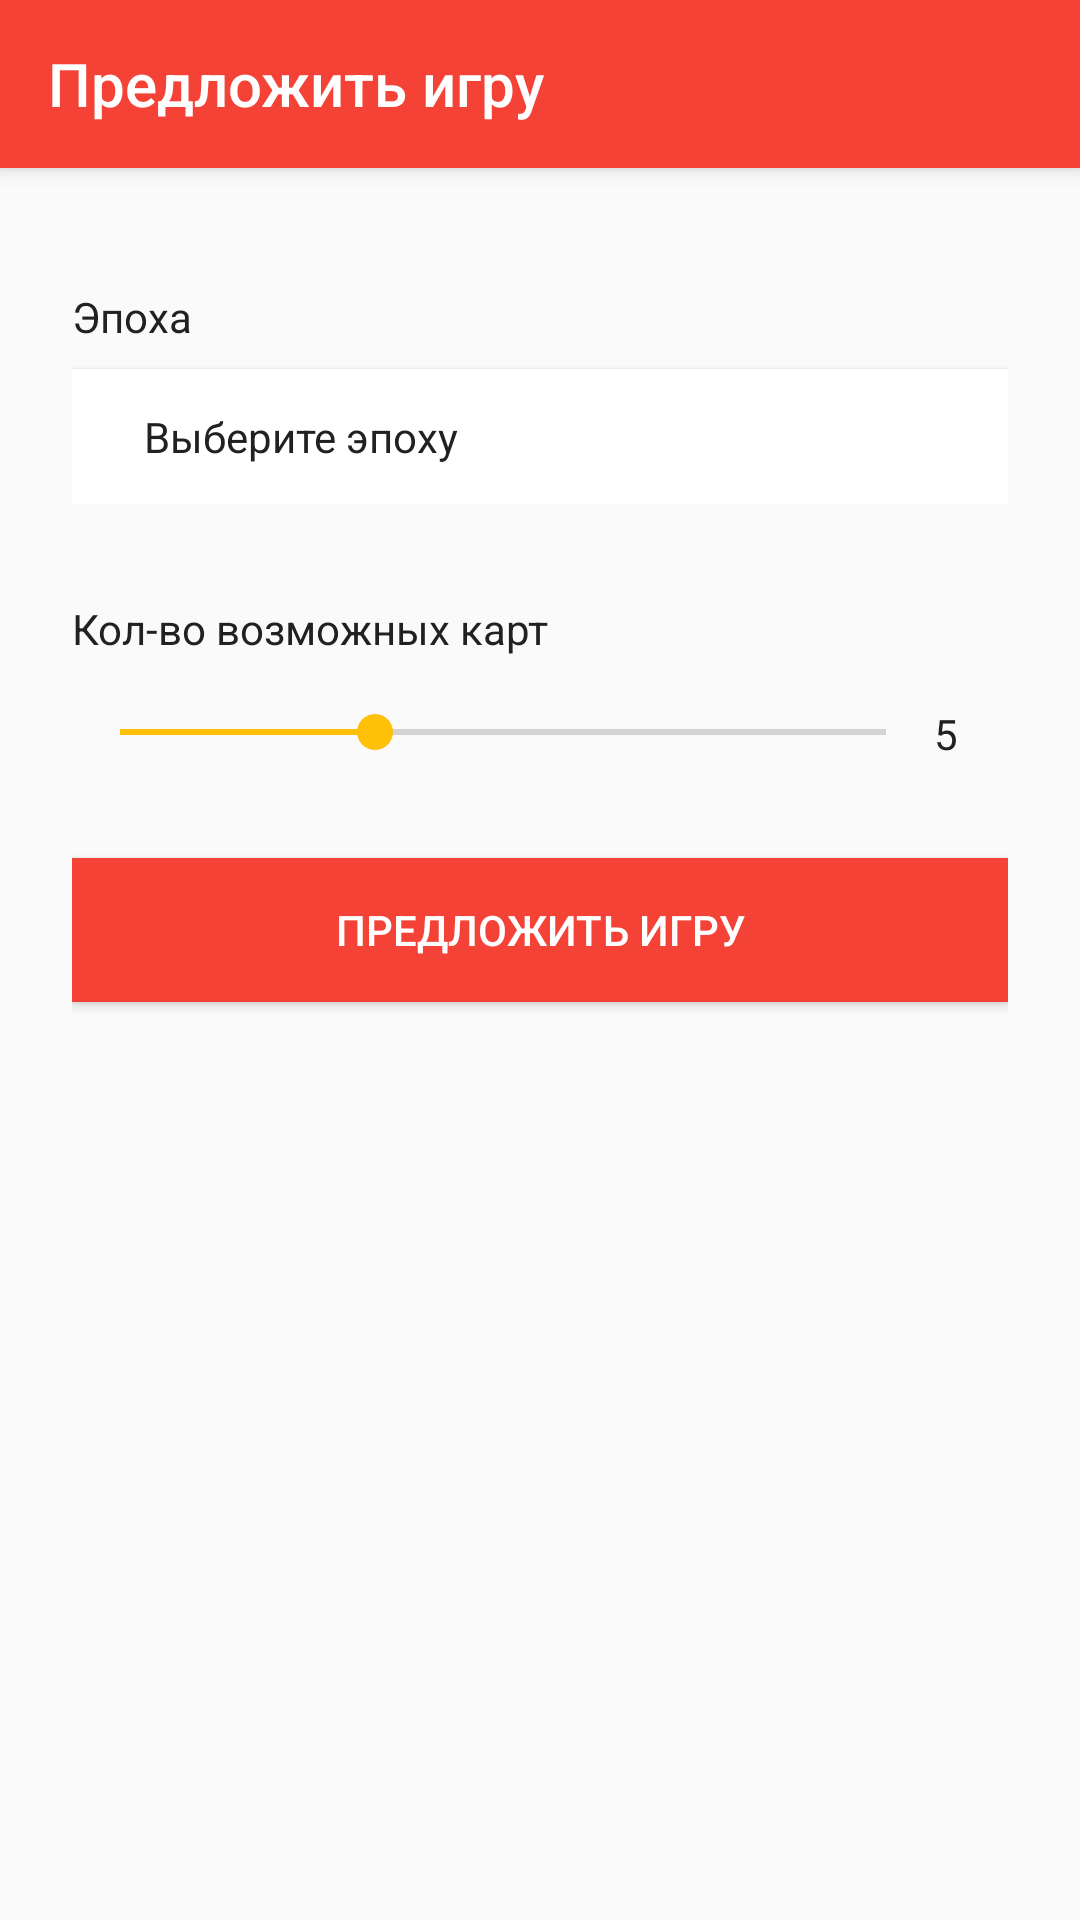

Android layout source for this screen:
<!-- AndroidManifest.xml: application theme AppTheme -->
<!-- res/layout/fragment_fast_game.xml -->
<?xml version="1.0" encoding="utf-8"?>
<android.support.design.widget.CoordinatorLayout
        xmlns:android="http://schemas.android.com/apk/res/android"
        xmlns:tools="http://schemas.android.com/tools"
        xmlns:app="http://schemas.android.com/apk/res-auto"
        android:layout_width="match_parent"
        android:layout_height="match_parent"
        android:fitsSystemWindows="true"

>

    <android.support.design.widget.AppBarLayout
            android:id="@+id/ab_comics_list"
            android:layout_width="match_parent"
            android:layout_height="wrap_content"
            android:theme="@style/ThemeOverlay.AppCompat.Dark.ActionBar"
            xmlns:android="http://schemas.android.com/apk/res/android">

        <android.support.v7.widget.Toolbar
                android:id="@+id/toolbar"
                android:layout_width="match_parent"
                android:layout_height="?attr/actionBarSize"
                android:background="?attr/colorPrimary"
                app:navigationIcon="@drawable/ic_arrow_back_white_24dp"
                app:title="@string/create_fast_game"
                app:popupTheme="@style/ThemeOverlay.AppCompat.Light" />


    </android.support.design.widget.AppBarLayout>

    <ScrollView
            android:layout_width="fill_parent"
            android:layout_height="fill_parent"
            app:layout_behavior="@string/appbar_scrolling_view_behavior"
            android:fitsSystemWindows="true">

        <LinearLayout
                android:orientation="vertical"
                android:layout_width="match_parent"
                android:layout_height="wrap_content"
                android:paddingTop="24dp"
                android:paddingLeft="24dp"
                android:paddingRight="24dp">

            <LinearLayout
                    android:orientation="vertical"
                    android:layout_width="match_parent"
                    android:layout_height="wrap_content"
                    android:layout_marginTop="16dp"
                    android:layout_marginBottom="8dp">

                <TextView
                        android:layout_width="match_parent"
                        android:layout_height="match_parent"
                        android:text="@string/epoch"
                        android:textColor="@color/primary_text"
                        android:layout_marginBottom="8dp"
                />

                <LinearLayout
                        android:id="@+id/li_choose_epoch"
                        android:layout_width="match_parent"
                        android:layout_height="45dp"
                        android:orientation="horizontal"
                        android:background="@color/white"
                        android:elevation="1dp">

                    <TextView
                            android:id="@+id/tv_epoch"
                            android:layout_width="0dp"
                            android:layout_height="match_parent"
                            android:layout_weight="2"
                            android:paddingStart="24dp"
                            android:paddingEnd="4dp"
                            android:layout_gravity="center"
                            android:gravity="center_vertical"
                            android:text="@string/choose_epoch"
                    />

                    <ImageView
                            android:layout_width="wrap_content"
                            android:layout_height="match_parent"
                            android:src="@drawable/ic_arrow_drop_down_black_24dp"
                            android:layout_marginEnd="12dp"
                    />

                </LinearLayout>

            </LinearLayout>

            <LinearLayout
                    android:layout_width="match_parent"
                    android:layout_height="wrap_content"
                    android:layout_marginTop="24dp"
                    android:layout_marginBottom="16dp"
                    android:orientation="vertical">

                <TextView
                        android:layout_width="match_parent"
                        android:layout_height="wrap_content"
                        android:text="@string/game_card_count"/>

                <LinearLayout
                        android:layout_width="match_parent"
                        android:layout_height="wrap_content"
                        android:orientation="horizontal"
                        android:layout_marginTop="16dp">

                    <SeekBar
                            android:id="@+id/seekBarCards"
                            android:layout_width="wrap_content"
                            android:layout_height="wrap_content"
                            android:progress="@string/default_card_number"
                            android:layout_weight="15"
                            android:max="15" />
                    <TextView
                            android:id="@+id/tvCards"
                            android:layout_width="wrap_content"
                            android:layout_height="wrap_content"
                            android:layout_weight="1"
                            android:text="@string/default_card_number"/>

                </LinearLayout>

            </LinearLayout>

            <android.support.v7.widget.AppCompatButton
                    android:id="@+id/btn_create_game"
                    android:layout_width="fill_parent"
                    android:layout_height="wrap_content"
                    android:layout_marginTop="16dp"
                    android:layout_marginBottom="24dp"
                    android:padding="12dp"
                    android:background="@color/primary"
                    android:textColor="@color/white"
                    android:text="@string/create_fast_game"/>

        </LinearLayout>
    </ScrollView>

</android.support.design.widget.CoordinatorLayout>
<!-- resources referenced by this layout -->
<resources>
  <color name="primary">#F44336</color>
  <color name="primary_text">#212121</color>
  <color name="white">#FFFFFF</color>
  <string name="choose_epoch">Выберите эпоху</string>
  <string name="create_fast_game">Предложить игру</string>
  <string name="default_card_number">5</string>
  <string name="epoch">Эпоха</string>
  <string name="game_card_count">Кол-во возможных карт</string>
  <style name="AppTheme" parent="Theme.AppCompat.Light.NoActionBar">
          
          <item name="colorPrimary">@color/primary</item>
          <item name="colorPrimaryDark">@color/primary_dark</item>
          <item name="colorAccent">@color/accent</item>
          <item name="android:textColor">@color/primary_text</item>
          <item name="android:colorButtonNormal">@color/primary_dark</item>
          <item name="colorButtonNormal">@color/primary_dark</item>
          <item name="windowActionBar">false</item>
          <item name="windowNoTitle">true</item>
          <item name="android:statusBarColor">@color/primary_dark</item>
          <item name="android:windowDrawsSystemBarBackgrounds">true</item>
          <item name="android:windowTranslucentStatus">false</item>
      </style>
  <color name="primary_dark">#D32F2F</color>
  <color name="accent">#FFC107</color>
</resources>
